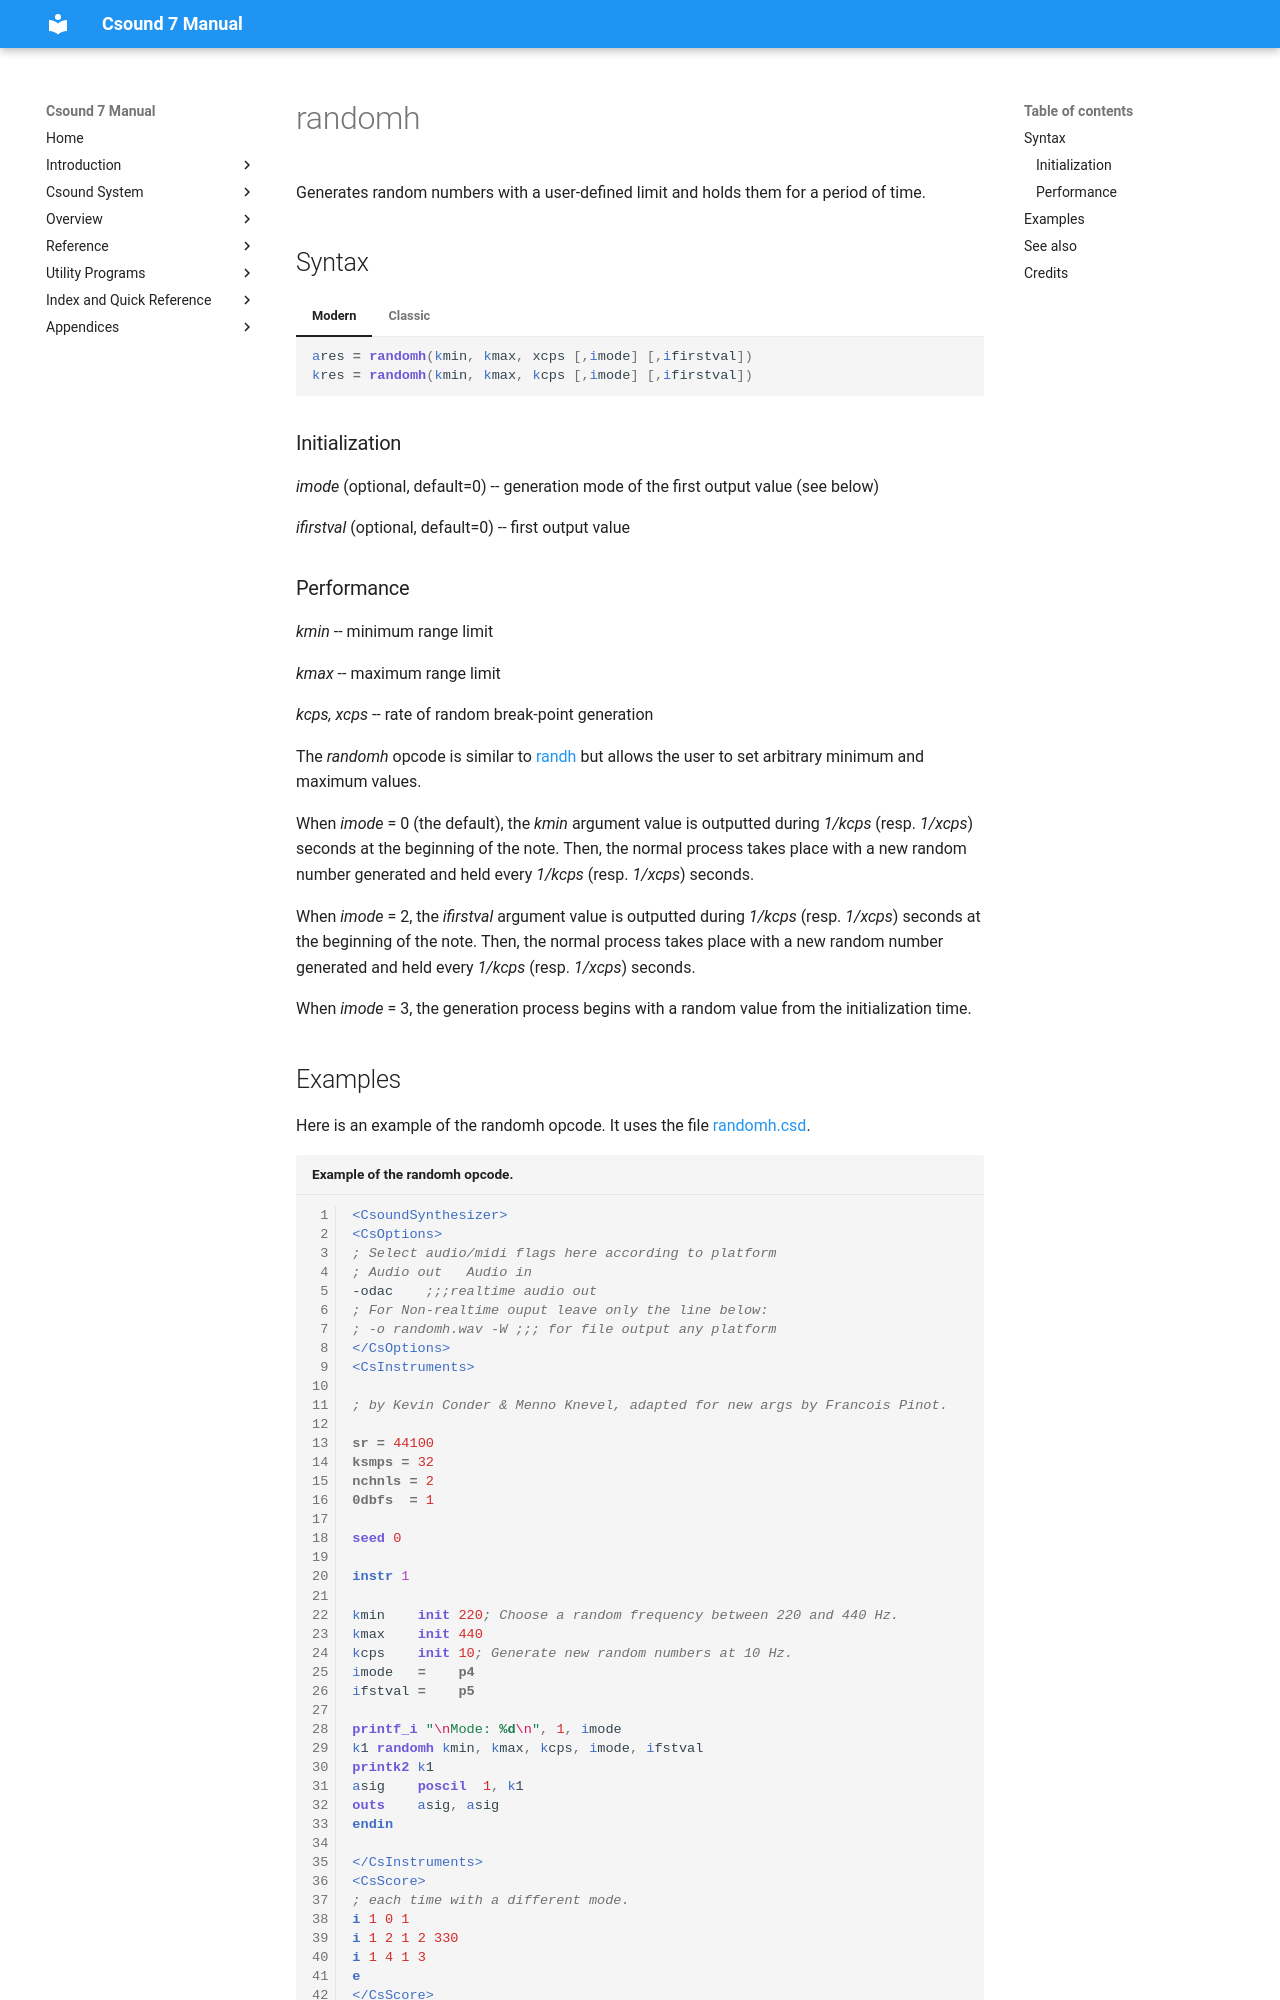

repository: csound/manual · page: opcodes/randomh/index.html · generator: mkdocs

<!--
id:randomh
category:Signal Generators:Random (Noise) Generators
-->
# randomh
Generates random numbers with a user-defined limit and holds them for a period of time.

## Syntax
=== "Modern"
    ``` csound-orc
    ares = randomh(kmin, kmax, xcps [,imode] [,ifirstval])
    kres = randomh(kmin, kmax, kcps [,imode] [,ifirstval])
    ```

=== "Classic"
    ``` csound-orc
    ares randomh kmin, kmax, xcps [,imode] [,ifirstval]
    kres randomh kmin, kmax, kcps [,imode] [,ifirstval]
    ```

### Initialization

_imode_ (optional, default=0) -- generation mode of the first output value (see below)

_ifirstval_ (optional, default=0) -- first output value

### Performance

_kmin_ -- minimum range limit

_kmax_ -- maximum range limit

_kcps, xcps_ -- rate of random break-point generation

The _randomh_ opcode is similar to [randh](../opcodes/randh.md) but allows the user to set arbitrary minimum and maximum values.

When _imode_ = 0 (the default), the _kmin_ argument value is outputted during _1/kcps_ (resp. _1/xcps_) seconds at the beginning of the note. Then, the normal process takes place with a new random number generated and held every _1/kcps_ (resp. _1/xcps_) seconds.

When _imode_ = 2, the _ifirstval_ argument value is outputted during _1/kcps_ (resp. _1/xcps_) seconds at the beginning of the note. Then, the normal process takes place with a new random number generated and held every _1/kcps_ (resp. _1/xcps_) seconds.

When _imode_ = 3, the generation process begins with a random value from the initialization time.
